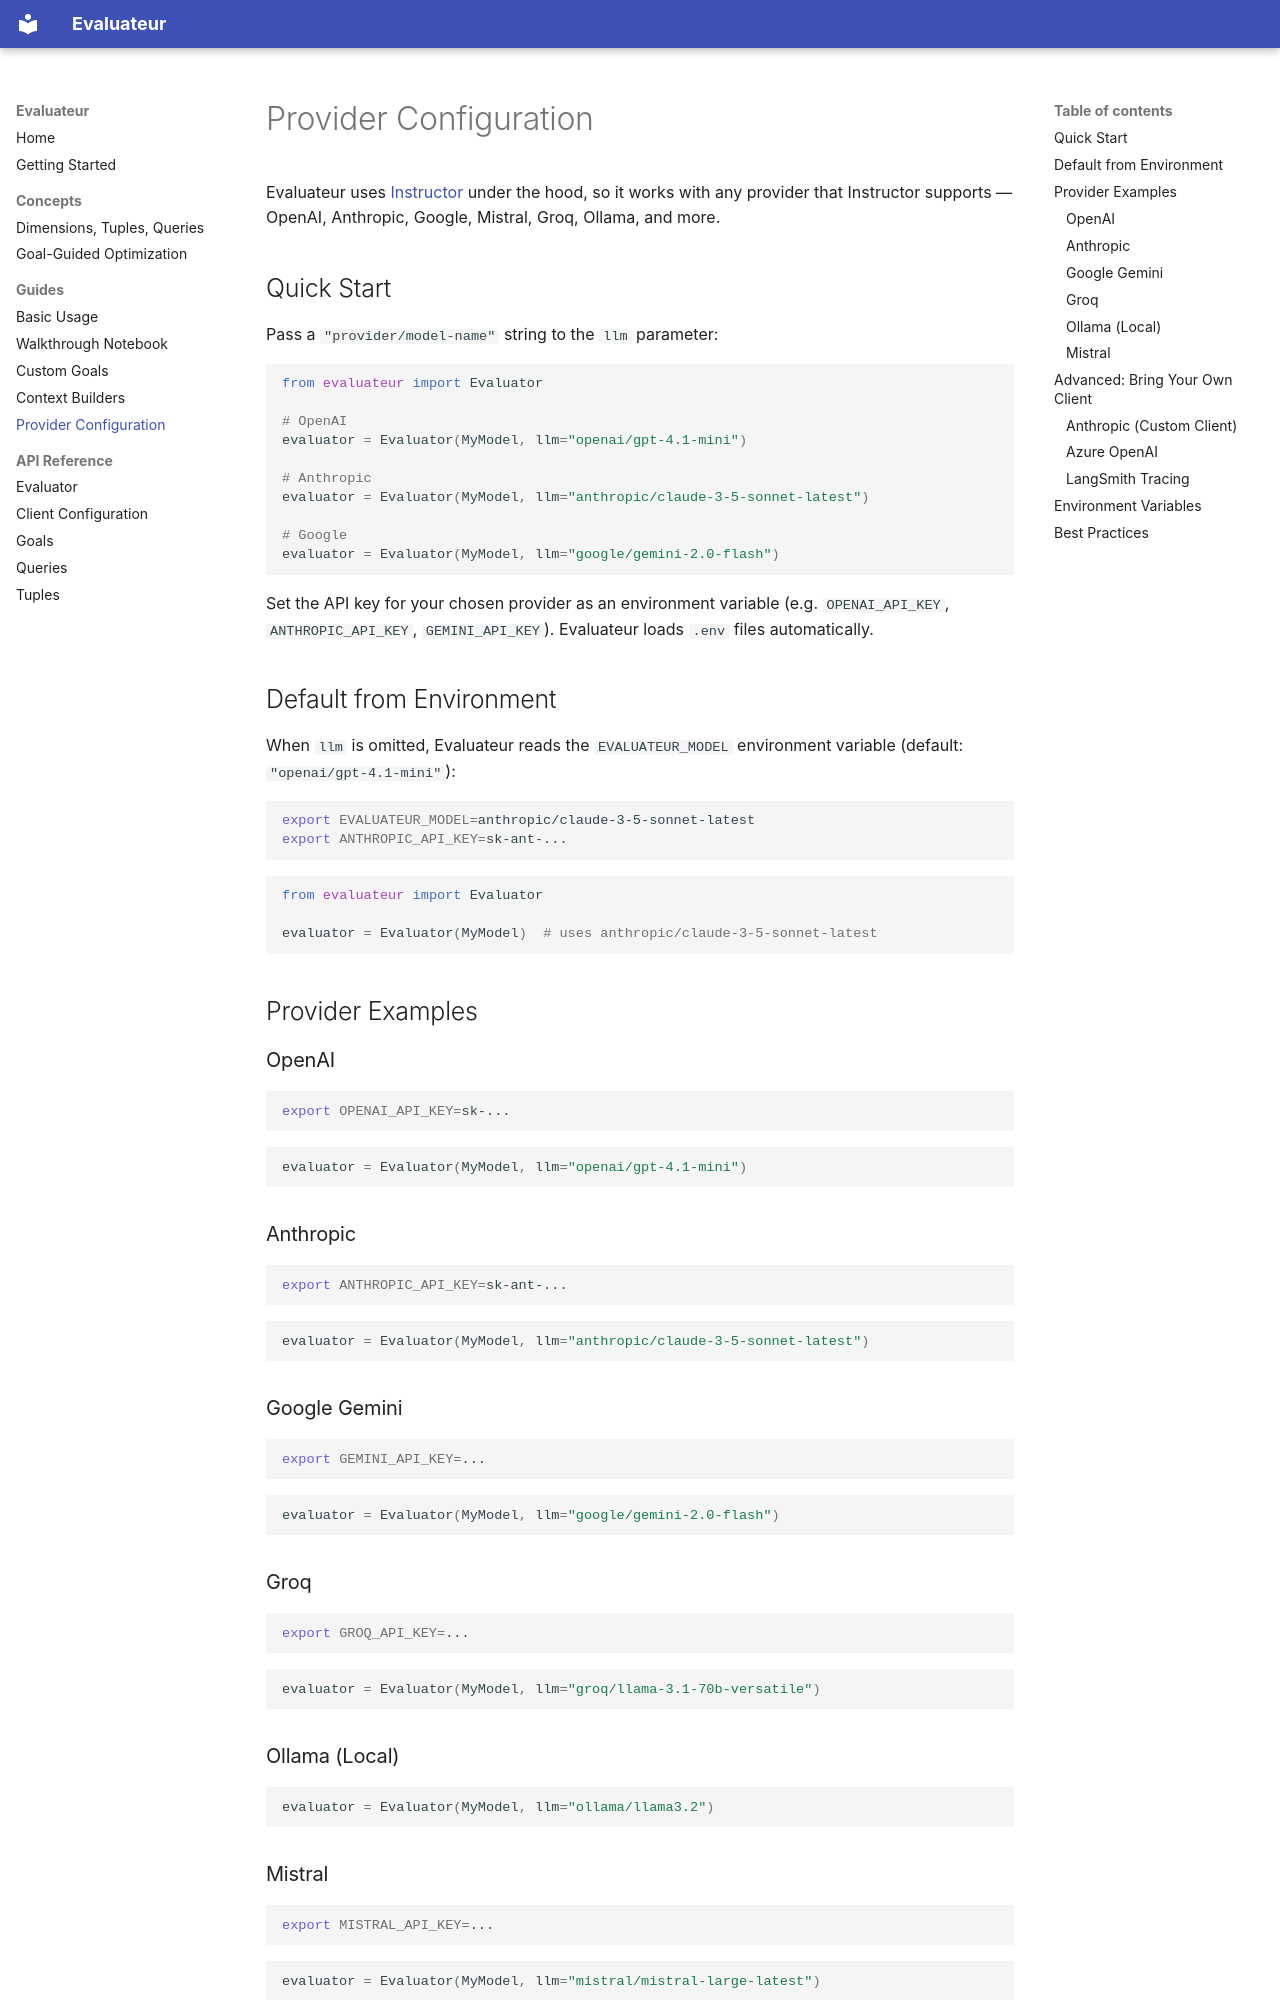

repository: aptford/evaluateur · page: guides/provider-configuration/index.html · generator: mkdocs

# Provider Configuration

Evaluateur uses [Instructor](https://python.useinstructor.com/) under the hood, so it works with any provider that Instructor supports — OpenAI, Anthropic, Google, Mistral, Groq, Ollama, and more.

## Quick Start

Pass a `"provider/model-name"` string to the `llm` parameter:

```python
from evaluateur import Evaluator

# OpenAI
evaluator = Evaluator(MyModel, llm="openai/gpt-4.1-mini")

# Anthropic
evaluator = Evaluator(MyModel, llm="anthropic/claude-3-5-sonnet-latest")

# Google
evaluator = Evaluator(MyModel, llm="google/gemini-2.0-flash")
```

Set the API key for your chosen provider as an environment variable
(e.g. `OPENAI_API_KEY`, `ANTHROPIC_API_KEY`, `GEMINI_API_KEY`).
Evaluateur loads `.env` files automatically.

## Default from Environment

When `llm` is omitted, Evaluateur reads the `EVALUATEUR_MODEL` environment
variable (default: `"openai/gpt-4.1-mini"`):

```bash
export EVALUATEUR_MODEL=anthropic/claude-3-5-sonnet-latest
export ANTHROPIC_API_KEY=sk-ant-...
```

```python
from evaluateur import Evaluator

evaluator = Evaluator(MyModel)  # uses anthropic/claude-3-5-sonnet-latest
```

## Provider Examples

### OpenAI

```bash
export OPENAI_API_KEY=sk-...
```

```python
evaluator = Evaluator(MyModel, llm="openai/gpt-4.1-mini")
```

### Anthropic

```bash
export ANTHROPIC_API_KEY=sk-ant-...
```

```python
evaluator = Evaluator(MyModel, llm="anthropic/claude-3-5-sonnet-latest")
```

### Google Gemini

```bash
export GEMINI_API_KEY=...
```

```python
evaluator = Evaluator(MyModel, llm="google/gemini-2.0-flash")
```

### Groq

```bash
export GROQ_API_KEY=...
```

```python
evaluator = Evaluator(MyModel, llm="groq/llama-3.1-70b-versatile")
```

### Ollama (Local)

```python
evaluator = Evaluator(MyModel, llm="ollama/llama3.2")
```

### Mistral

```bash
export MISTRAL_API_KEY=...
```

```python
evaluator = Evaluator(MyModel, llm="mistral/mistral-large-latest")
```
